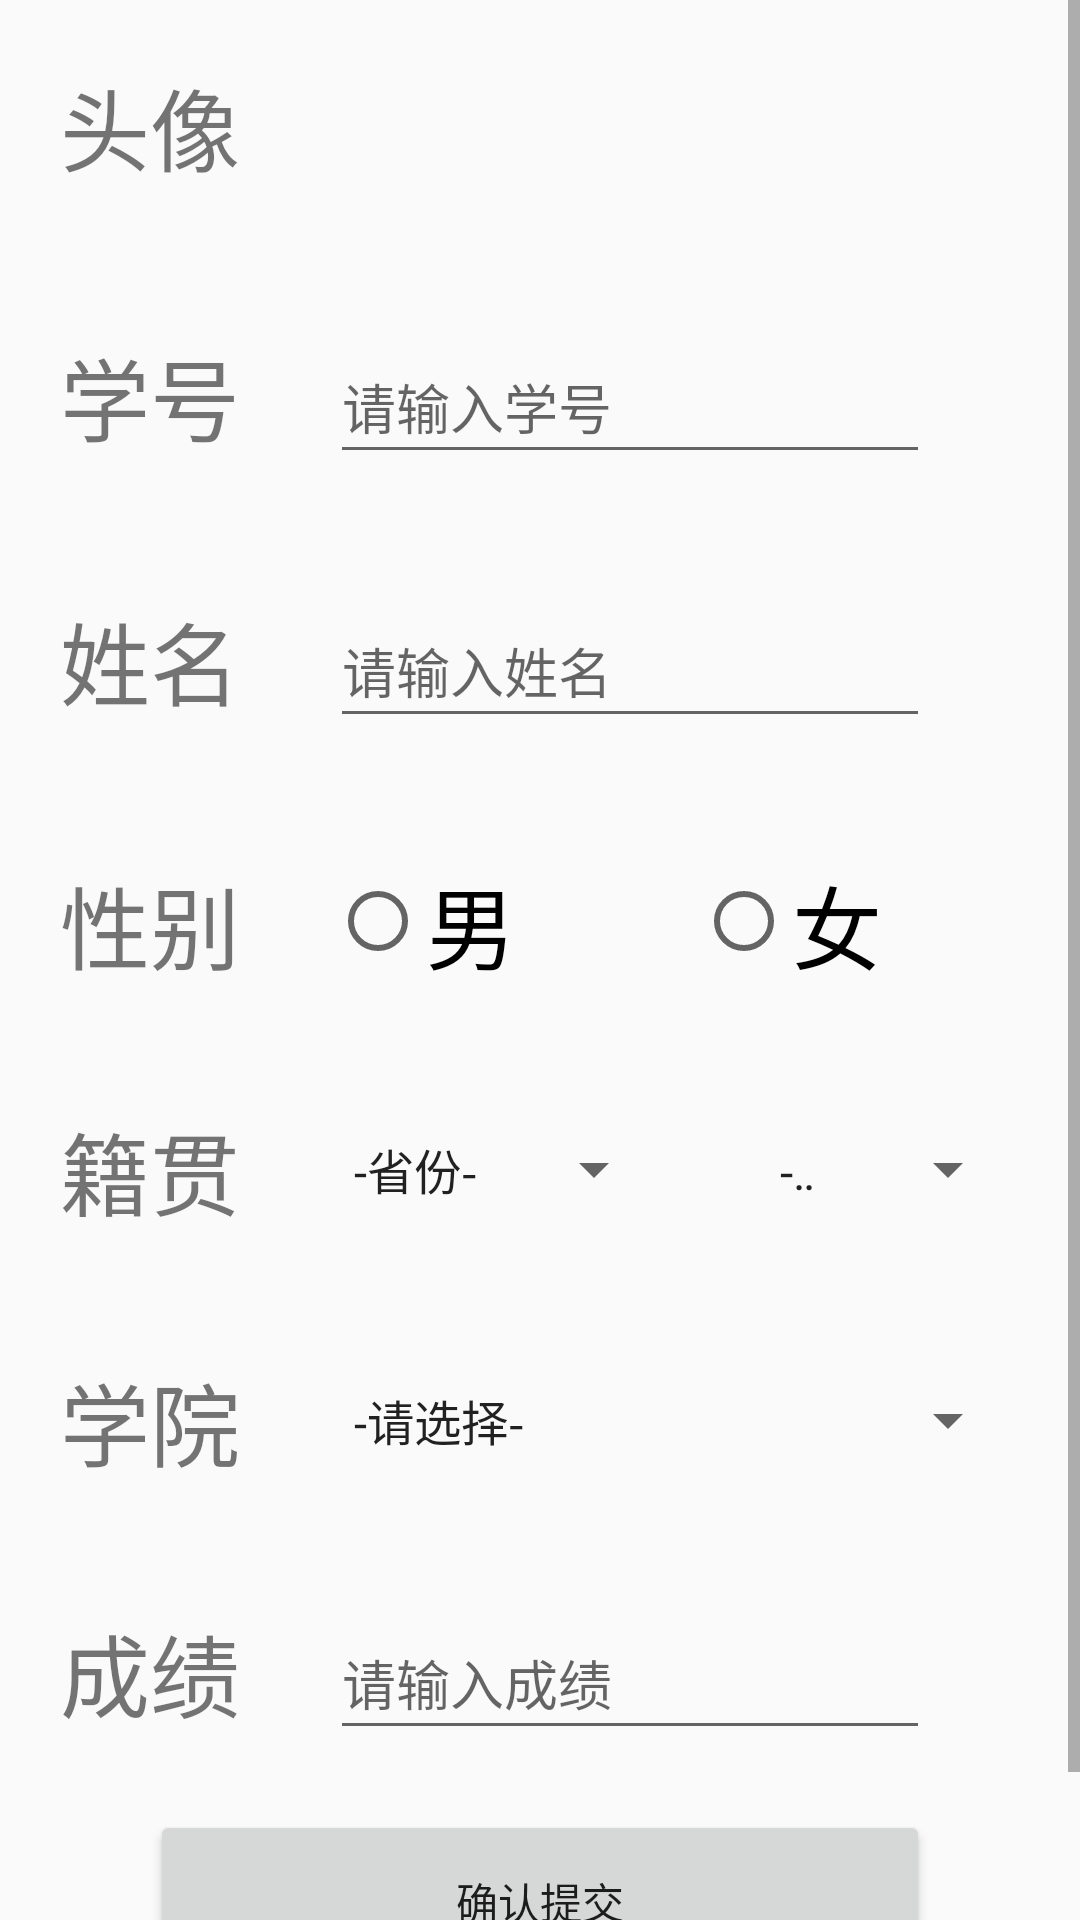

This screen was rendered from an Android layout file. Write that file and the resources it references.
<!-- AndroidManifest.xml: application theme AppTheme -->
<!-- res/layout/activity_input.xml -->
<?xml version="1.0" encoding="utf-8"?>
<ScrollView xmlns:android="http://schemas.android.com/apk/res/android"
    xmlns:app="http://schemas.android.com/apk/res-auto"
    xmlns:tools="http://schemas.android.com/tools"
    android:layout_width="match_parent"
    android:layout_height="wrap_content"
    android:orientation="vertical"
    tools:context=".InputActivity">

    <LinearLayout
        android:layout_width="match_parent"
        android:layout_height="wrap_content"
        android:orientation="vertical"
        tools:context=".InputActivity">

        <LinearLayout
            android:id="@+id/avatar_item"
            android:layout_width="match_parent"
            android:layout_height="wrap_content"
            android:orientation="horizontal"
            android:layout_margin="@dimen/input_item_margin"
            >

            <TextView
                android:layout_width="wrap_content"
                android:layout_height="wrap_content"
                android:text="头像"
                android:textSize="@dimen/input_item_size"></TextView>

            <LinearLayout
                android:layout_width="fill_parent"
                android:layout_height="wrap_content"
                android:gravity="right"
                android:layout_marginHorizontal="30dp"
                >

                <ImageView
                    android:id="@+id/avatar_image"
                    android:layout_width="@dimen/avatar_size"
                    android:layout_height="@dimen/avatar_size"
                    android:src="@drawable/default_avatar"></ImageView>
            </LinearLayout>

        </LinearLayout>

        <LinearLayout
            android:layout_width="match_parent"
            android:layout_height="wrap_content"
            android:orientation="horizontal"
            android:layout_margin="@dimen/input_item_margin">

            <TextView
                android:layout_width="wrap_content"
                android:layout_height="match_parent"
                android:text="学号"
                android:textSize="@dimen/input_item_size"></TextView>

            <EditText
                android:id="@+id/student_id"
                android:layout_width="fill_parent"
                android:layout_height="match_parent"
                android:layout_gravity="right"
                android:layout_marginHorizontal="30dp"
                android:hint="请输入学号"></EditText>
        </LinearLayout>

        <LinearLayout
            android:layout_width="match_parent"
            android:layout_height="wrap_content"
            android:orientation="horizontal"
            android:layout_margin="@dimen/input_item_margin">

            <TextView
                android:layout_width="wrap_content"
                android:layout_height="match_parent"
                android:text="姓名"
                android:textSize="@dimen/input_item_size"></TextView>

            <EditText
                android:id="@+id/student_name"
                android:layout_width="fill_parent"
                android:layout_height="match_parent"
                android:layout_gravity="right"
                android:layout_marginHorizontal="30dp"
                android:hint="请输入姓名"></EditText>
        </LinearLayout>

        <LinearLayout
            android:layout_width="match_parent"
            android:layout_height="42dp"
            android:layout_margin="@dimen/input_item_margin"
            android:orientation="horizontal">

            <TextView
                android:layout_width="wrap_content"
                android:layout_height="match_parent"
                android:text="性别"
                android:textSize="@dimen/input_item_size"></TextView>

            <RadioGroup
                android:id="@+id/student_gender"
                android:layout_width="wrap_content"
                android:layout_height="wrap_content"
                android:orientation="horizontal"
                >

                <RadioButton
                    android:id="@+id/student_gender_male"
                    android:layout_width="wrap_content"
                    android:layout_height="wrap_content"
                    android:layout_marginStart="30dp"
                    android:textSize="@dimen/input_item_size"
                    android:text="男"></RadioButton>

                <RadioButton
                    android:id="@+id/student_gender_female"
                    android:layout_width="wrap_content"
                    android:layout_height="wrap_content"
                    android:layout_marginStart="60dp"
                    android:textSize="@dimen/input_item_size"
                    android:text="女"></RadioButton>


            </RadioGroup>

        </LinearLayout>

        <LinearLayout
            android:layout_width="match_parent"
            android:layout_height="wrap_content"
            android:orientation="horizontal"
            android:layout_margin="@dimen/input_item_margin">

            <TextView
                android:layout_width="wrap_content"
                android:layout_height="match_parent"
                android:text="籍贯"
                android:textSize="@dimen/input_item_size"></TextView>

            <Spinner
                android:id="@+id/student_province"
                android:layout_width="wrap_content"
                android:layout_height="match_parent"
                android:layout_marginStart="30dp"
                android:entries="@array/province"
                android:spinnerMode="dialog"></Spinner>

            <Spinner
                android:id="@+id/student_city"
                android:layout_width="wrap_content"
                android:layout_height="match_parent"
                android:layout_marginStart="30dp"
                android:entries="@array/def"
                android:spinnerMode="dialog"></Spinner>
        </LinearLayout>

        <LinearLayout
            android:layout_width="match_parent"
            android:layout_height="wrap_content"
            android:orientation="horizontal"
            android:layout_margin="@dimen/input_item_margin">

            <TextView
                android:layout_width="wrap_content"
                android:layout_height="match_parent"
                android:text="学院"
                android:textSize="@dimen/input_item_size"></TextView>

            <Spinner
                android:id="@+id/student_college"
                android:layout_width="wrap_content"
                android:layout_height="match_parent"
                android:entries="@array/college"
                android:layout_marginStart="30dp"
                android:spinnerMode="dialog"></Spinner>
        </LinearLayout>
        <LinearLayout
            android:layout_width="match_parent"
            android:layout_height="wrap_content"
            android:orientation="horizontal"
            android:layout_margin="@dimen/input_item_margin">

            <TextView
                android:layout_width="wrap_content"
                android:layout_height="match_parent"
                android:text="成绩"
                android:textSize="@dimen/input_item_size"></TextView>

            <EditText
                android:id="@+id/student_gpa"
                android:layout_width="fill_parent"
                android:layout_height="match_parent"
                android:layout_gravity="right"
                android:layout_marginHorizontal="30dp"
                android:hint="请输入成绩"></EditText>
        </LinearLayout>

        <Button
            android:id="@+id/input_submit"
            android:layout_width="match_parent"
            android:layout_height="60dp"
            android:layout_marginBottom="30dp"
            android:layout_marginLeft="@dimen/welcome_button_margin"
            android:layout_marginRight="@dimen/welcome_button_margin"
            android:layout_gravity="bottom"
            android:padding="@dimen/welcome_button_padding"
            android:text="确认提交"></Button>

    </LinearLayout>



</ScrollView>
<!-- resources referenced by this layout -->
<resources>
  <string-array name="college">
          <item>-请选择-</item>
          <item>材料科学与工程学院</item>
          <item>城市建设与环境工程学院</item>
          <item>能源与动力工程学院</item>
          <item>计算机学院</item>
          <item>博雅学院</item>
          <item>外国语学院</item>
          <item>体育学院</item>
          <item>艺术学院</item>
          <item>美视电影学院</item>
          <item>法学院</item>
          <item>经济与工商管理学院</item>
          <item>新闻学院</item>
          <item>公共管理学院</item>
          <item>生命科学学院</item>
          <item>生物工程学院</item>
          <item>化学化工学院</item>
          <item>物理学院</item>
          <item>数学与统计学院</item>
          <item>大数据与软件学院</item>
          <item>自动化学院</item>
          <item>微电子与通信工程学院</item>
          <item>光电工程学院</item>
          <item>管理科学与房地产学院</item>
          <item>UC联合学院</item>
          <item>汽车工程学院</item>
          <item>航空航天学院</item>
          <item>资源与安全学院</item>
          <item>电气工程学院</item>
          <item>机械工程学院</item>
          <item>土木工程学院</item>
          <item>弘深学院</item>
          <item>建筑城规学院</item>
          <item>药学院</item>
      </string-array>
  <string-array name="def">
          <item>-城市-</item>
      </string-array>
  <string-array name="province">
          <item>-省份-</item>
          <item>北京</item>
          <item>天津</item>
          <item>河北</item>
          <item>山西</item>
          <item>内蒙古</item>
          <item>辽宁</item>
          <item>吉林</item>
          <item>黑龙江</item>
          <item>上海</item>
          <item>江苏</item>
          <item>浙江</item>
          <item>安徽</item>
          <item>福建</item>
          <item>江西</item>
          <item>山东</item>
          <item>河南</item>
          <item>湖北</item>
          <item>湖南</item>
          <item>广东</item>
          <item>广西</item>
          <item>海南</item>
          <item>重庆</item>
          <item>四川</item>
          <item>贵州</item>
          <item>云南</item>
          <item>西藏</item>
          <item>陕西</item>
          <item>甘肃</item>
          <item>青海</item>
          <item>宁夏</item>
          <item>新疆</item>
          <item>台湾</item>
          <item>香港</item>
          <item>澳门</item>
      </string-array>
  <dimen name="avatar_size">50dp</dimen>
  <dimen name="input_item_margin">20dp</dimen>
  <dimen name="input_item_size">30dp</dimen>
  <dimen name="welcome_button_margin">50dp</dimen>
  <dimen name="welcome_button_padding">20dp</dimen>
  <style name="AppTheme" parent="Theme.AppCompat.Light.DarkActionBar">
          
          <item name="colorPrimary">@color/colorPrimary</item>
          <item name="colorPrimaryDark">@color/colorPrimaryDark</item>
          <item name="colorAccent">@color/colorAccent</item>
  
      </style>
  <!-- not gathered from this repository: default colours our renderer supplied (Android Studio template values) -->
  <color name="colorPrimary">#FF6200EE</color>
  <color name="colorPrimaryDark">#FF3700B3</color>
  <color name="colorAccent">#FF03DAC5</color>
</resources>
